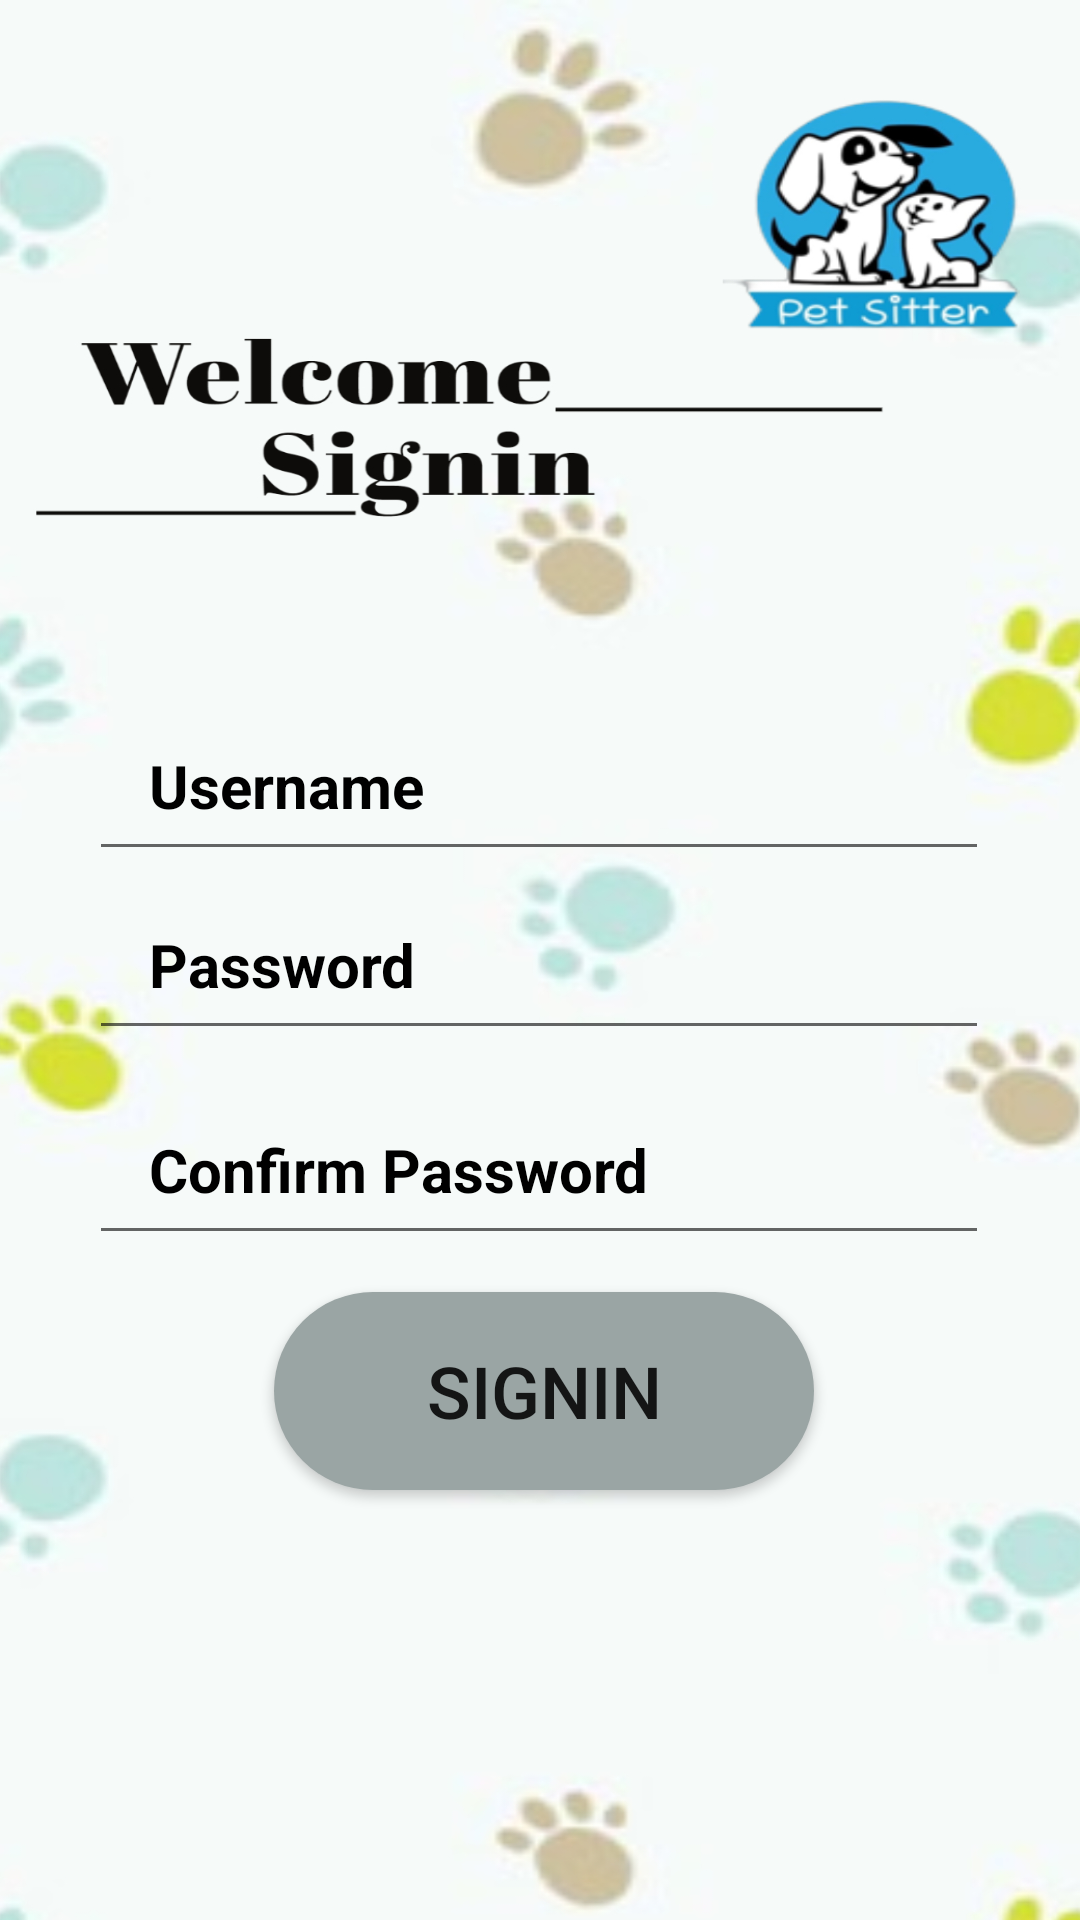

Here is an Android app screen rendered from its layout file. Give the layout XML and the strings, colors and styles it references.
<!-- AndroidManifest.xml: application theme Theme.MyFinalProject -->
<!-- res/layout/activity_sign_up.xml -->
<?xml version="1.0" encoding="utf-8"?>
<androidx.constraintlayout.widget.ConstraintLayout xmlns:android="http://schemas.android.com/apk/res/android"
    xmlns:app="http://schemas.android.com/apk/res-auto"
    xmlns:tools="http://schemas.android.com/tools"
    android:layout_width="match_parent"
    android:layout_height="match_parent"
    android:background="@drawable/wsignin"
    tools:context=".SignUp">

    <EditText
        android:id="@+id/username1"
        android:layout_width="300dp"
        android:layout_height="60dp"
        android:ems="10"
        android:hint="Username"
        android:inputType="textPersonName"
        android:paddingLeft="20dp"
        android:textColor="@color/black"
        android:textColorHint="@color/black"
        android:textSize="20sp"
        android:textStyle="bold"
        app:layout_constraintBottom_toBottomOf="parent"
        app:layout_constraintEnd_toEndOf="parent"
        app:layout_constraintHorizontal_bias="0.495"
        app:layout_constraintStart_toStartOf="parent"
        app:layout_constraintTop_toTopOf="parent"
        app:layout_constraintVertical_bias="0.397" />

    <EditText
        android:id="@+id/password1"
        android:layout_width="300dp"
        android:layout_height="60dp"
        android:layout_marginStart="55dp"
        android:layout_marginEnd="56dp"
        android:ems="10"
        android:hint="Password"
        android:inputType="textPassword"
        android:paddingLeft="20dp"
        android:textColor="@color/black"
        android:textColorHint="@color/black"
        android:textSize="20sp"
        android:textStyle="bold"
        app:layout_constraintBottom_toBottomOf="parent"
        app:layout_constraintEnd_toEndOf="parent"
        app:layout_constraintStart_toStartOf="parent"
        app:layout_constraintTop_toTopOf="parent" />

    <EditText
        android:id="@+id/cpassword"
        android:layout_width="300dp"
        android:layout_height="60dp"
        android:ems="10"
        android:hint="Confirm Password"
        android:inputType="textPassword"
        android:paddingLeft="20dp"
        android:textColor="@color/black"
        android:textColorHint="@color/black"
        android:textSize="20sp"
        android:textStyle="bold"
        app:layout_constraintBottom_toBottomOf="parent"
        app:layout_constraintEnd_toEndOf="parent"
        app:layout_constraintHorizontal_bias="0.495"
        app:layout_constraintStart_toStartOf="parent"
        app:layout_constraintTop_toTopOf="parent"
        app:layout_constraintVertical_bias="0.618" />

    <Button
        android:id="@+id/sigin"
        android:layout_width="180dp"
        android:layout_height="66dp"
        android:layout_marginStart="99dp"
        android:layout_marginEnd="98dp"
        android:background="@drawable/round_btn"
        android:backgroundTint="#9AA5A4"
        android:text="Signin"
        android:textSize="24sp"
        app:layout_constraintBottom_toBottomOf="parent"
        app:layout_constraintEnd_toEndOf="parent"
        app:layout_constraintHorizontal_bias="0.47"
        app:layout_constraintStart_toStartOf="parent"
        app:layout_constraintTop_toTopOf="parent"
        app:layout_constraintVertical_bias="0.75" />
</androidx.constraintlayout.widget.ConstraintLayout>
<!-- resources referenced by this layout -->
<resources>
  <!-- drawable round_btn (drawable) -->
  <?xml version="1.0" encoding="utf-8"?>
  <shape xmlns:android="http://schemas.android.com/apk/res/android">
  <solid android:color="#9AA5A4"/>
      <corners
          android:topRightRadius="45dp"
          android:topLeftRadius="45dp"
          android:bottomRightRadius="45dp"
          android:bottomLeftRadius="45dp"
          />
  </shape>
  <!-- drawable wsignin: jpg bitmap (drawable, 348225 bytes) -->
  <style name="Theme.MyFinalProject" parent="Theme.AppCompat.DayNight.NoActionBar">
          
          <item name="colorPrimary">@color/purple_500</item>
          <item name="colorPrimaryVariant">@color/black</item>
          <item name="colorOnPrimary">@color/white</item>
          
          <item name="colorSecondary">@color/teal_200</item>
          <item name="colorSecondaryVariant">@color/teal_700</item>
          <item name="colorOnSecondary">@color/black</item>
          
          <item name="android:statusBarColor">?attr/colorPrimaryVariant</item>
          
      </style>
  <!-- not gathered from this repository: default colours our renderer supplied (Android Studio template values) -->
  <color name="purple_500">#FF6200EE</color>
  <color name="teal_200">#FF03DAC5</color>
  <color name="teal_700">#FF018786</color>
  <color name="black">#FF000000</color>
  <color name="white">#FFFFFFFF</color>
</resources>
